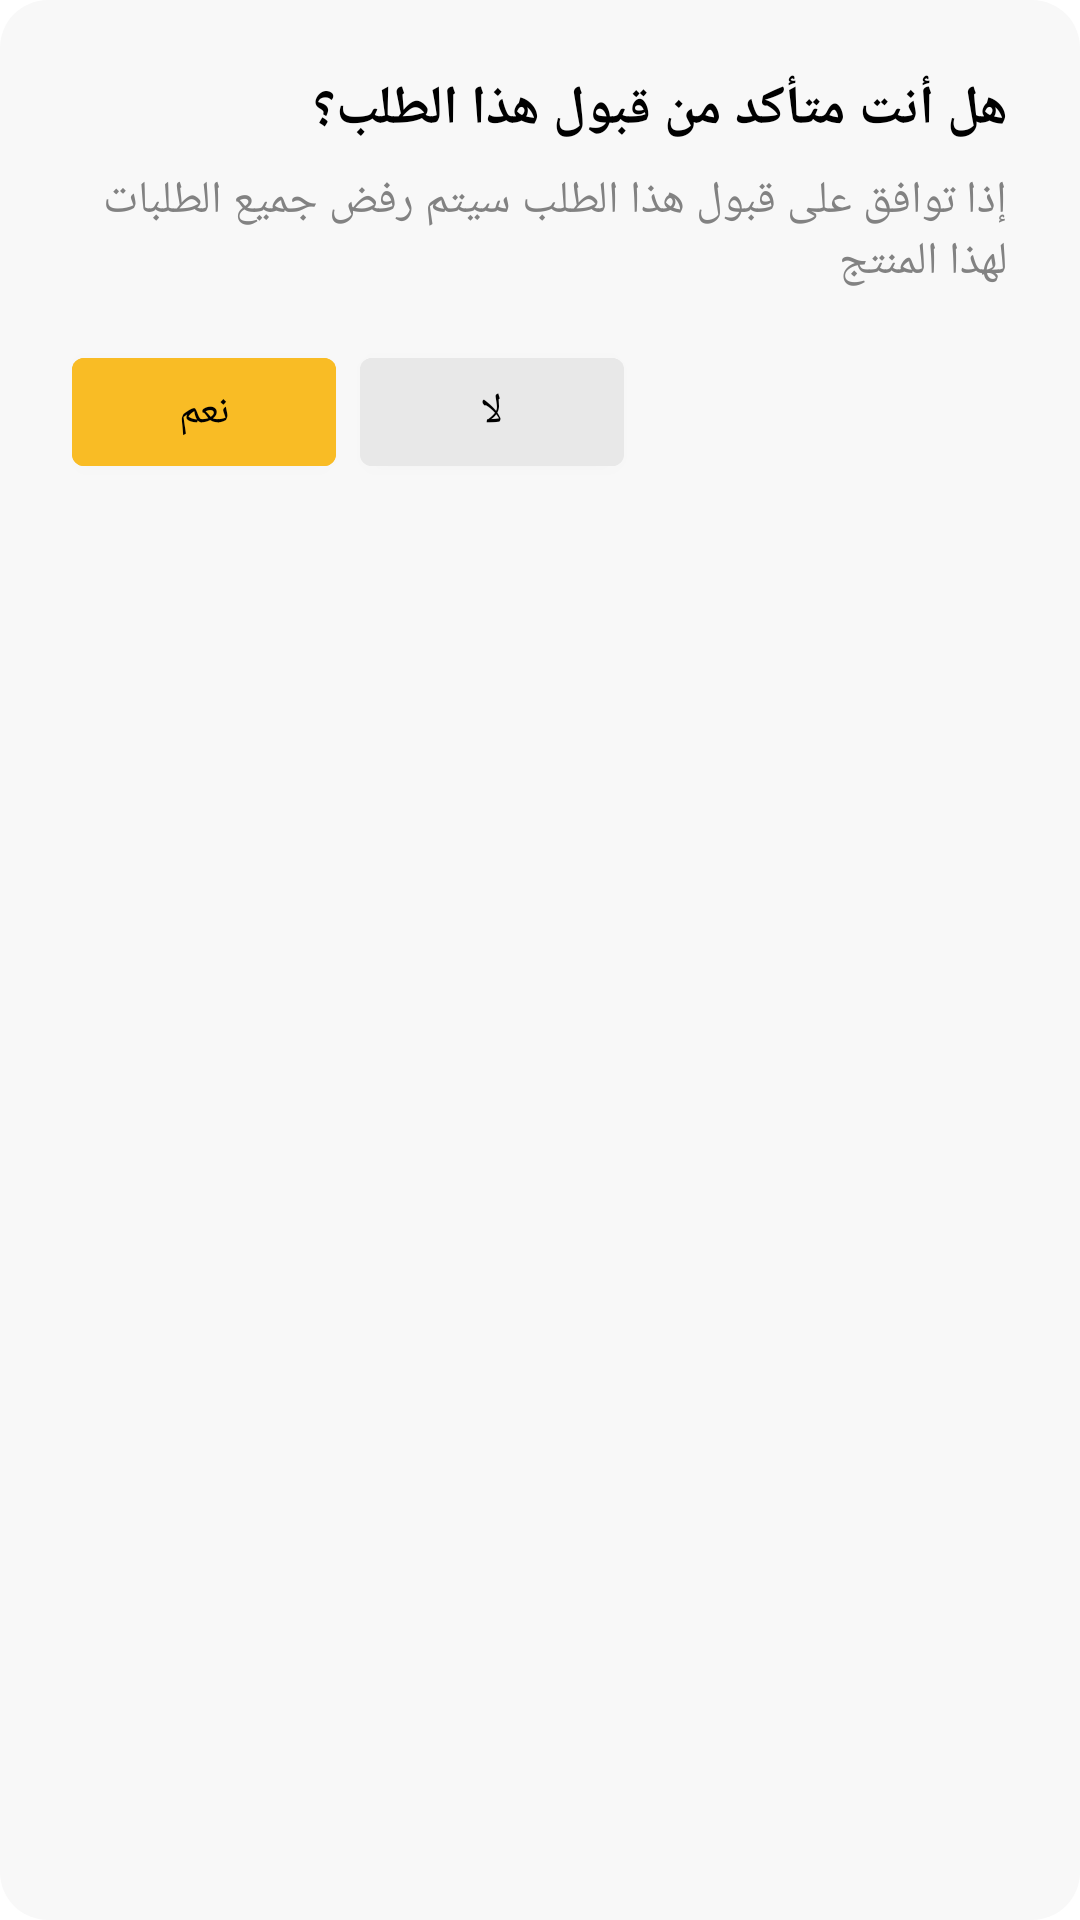

Layout XML and referenced resources for this Android screen:
<!-- AndroidManifest.xml: application theme Theme.SwapIt1 -->
<!-- res/layout/dialog_accept_request.xml -->
<?xml version="1.0" encoding="utf-8"?>
<LinearLayout xmlns:android="http://schemas.android.com/apk/res/android"
    android:padding="24dp"
    android:layout_width="match_parent"
    android:layout_height="wrap_content"
    android:background="@drawable/dialog_background"
    android:layoutDirection="rtl"
    android:orientation="vertical">

    <TextView
        android:id="@+id/dialogTitle"
        android:text="هل أنت متأكد من قبول هذا الطلب؟"
        android:textSize="18sp"
        android:textColor="@color/blackDark"
        android:textStyle="bold"
        android:layout_marginBottom="8dp"
        android:layout_width="wrap_content"
        android:layout_height="wrap_content" />

    <TextView
        android:id="@+id/dialogMessage"
        android:text="إذا توافق على قبول هذا الطلب سيتم رفض جميع الطلبات لهذا المنتج"
        android:textColor="@color/black"
        android:textSize="15sp"
        android:layout_marginBottom="16dp"
        android:layout_width="wrap_content"
        android:layout_height="wrap_content" />

    <LinearLayout
        android:layout_width="match_parent"
        android:layout_height="wrap_content"
        android:orientation="horizontal"
        android:gravity="end">

        <Button
            android:id="@+id/btnCancel"
            android:layout_width="wrap_content"
            android:layout_height="wrap_content"
            android:text="لا"
            android:textColor="@color/blackDark"
            android:backgroundTint="@color/grey" />

        <Button
            android:id="@+id/btnConfirm"
            android:layout_marginStart="8dp"
            android:layout_width="wrap_content"
            android:layout_height="wrap_content"
            android:text="نعم"
            android:backgroundTint="@color/YellowDark"
            android:textColor="@android:color/black"
            />
    </LinearLayout>
</LinearLayout>
<!-- resources referenced by this layout -->
<resources>
  <color name="YellowDark">#F9BC25</color>
  <color name="black">#828282</color>
  <color name="blackDark">#000000</color>
  <color name="grey">#E8E8E8</color>
  <!-- drawable dialog_background (drawable) -->
  <shape xmlns:android="http://schemas.android.com/apk/res/android" android:shape="rectangle">
      <solid android:color="@color/white"/>
      <corners android:radius="16dp"/>
      <padding android:left="16dp" android:top="16dp" android:right="16dp" android:bottom="16dp"/>
  </shape>
  <style name="Theme.SwapIt1" parent="Theme.MaterialComponents.Light.NoActionBar">
          
          <item name="colorPrimary">@color/YellowLight</item>
          <item name="colorPrimaryVariant">@color/blackDark</item>
          <item name="colorOnPrimary">@color/blackDark</item>
  
           Secondary brand color.
                  <item name="colorSecondary">@color/blue</item>
                  <item name="colorSecondaryVariant">@color/grey</item>
                  <item name="colorOnSecondary">@color/black</item>
          
          <item name="android:statusBarColor">@color/YellowLight</item>
          
  
          <item name="android:textColorPrimary">#000000</item>
  
          <item name="windowActionBar">false</item>
          <item name="windowNoTitle">true</item>
  
          <item name="materialButtonOutlinedStyle">@style/CustomOutlineButton</item>
  
  
  
  
      </style>
  <color name="white">#F8F8F8</color>
  <color name="YellowLight">#EDD99B</color>
  <color name="blue">#85B0D7</color>
  <style name="CustomOutlineButton" parent="Widget.MaterialComponents.Button.OutlinedButton">
          <item name="strokeColor">@color/YellowDark</item>
          <item name="strokeWidth">1.5dp</item>
          <item name="backgroundTint">@color/white</item>
          <item name="android:textColor">@color/blackDark</item>
      </style>
</resources>
